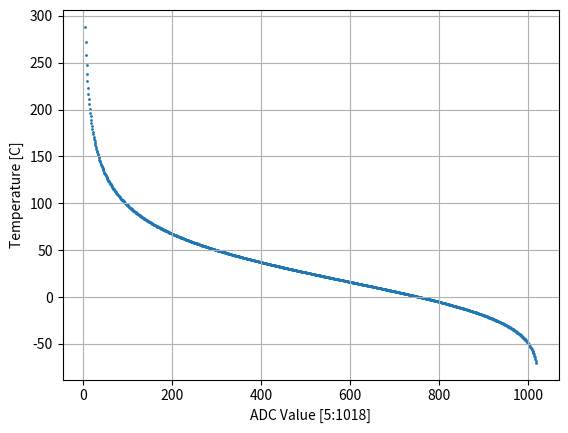

Write Python code to recreate this figure.
import os
os.system('cls')

import numpy as np
import matplotlib.pyplot as plt

""" Plot and analyze the range of a Thermistor """

ADC = np.linspace(5,1018,1013)
R = 10000/((1023/ADC) - 1)
T = (1/298.15 + (1/3380)*np.log(R/10000))**-1 - 273.15

plt.scatter(ADC, T, s=1)
plt.grid(True)
plt.xlabel("ADC Value [5:1018]")
plt.ylabel("Temperature [C]")
plt.show()
